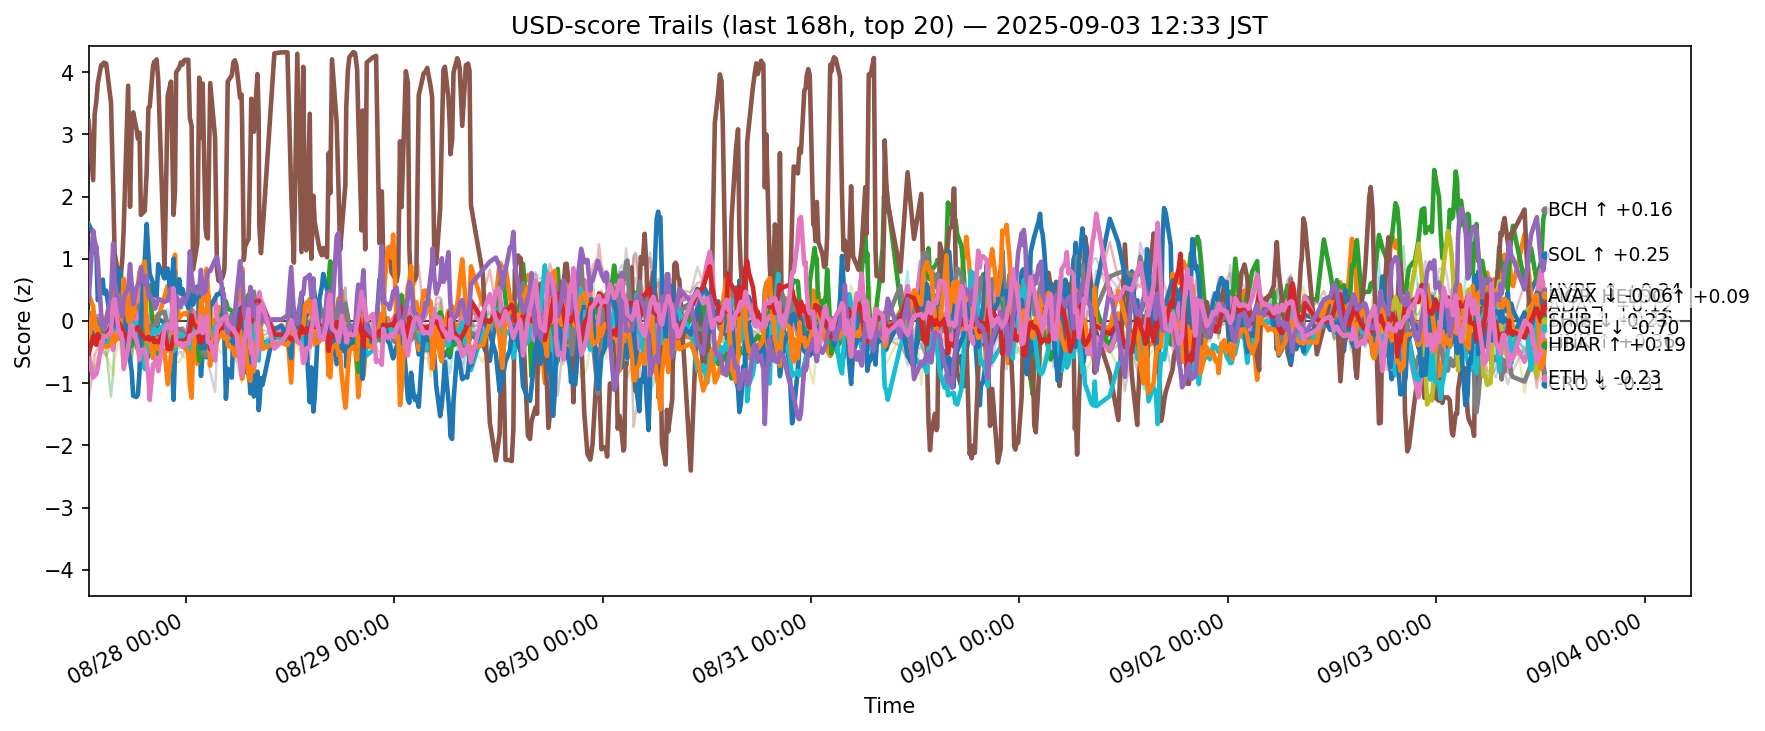

The file beside this chart, header and first rows:
ts, side, symbol, score
2025-08-27 03:49:46.993545+00:00, usd, ADA, -0.1513
2025-08-27 03:49:46.993545+00:00, usd, AVAX, 0.4366
2025-08-27 03:49:46.993545+00:00, usd, BCH, -0.2256
2025-08-27 03:49:46.993545+00:00, usd, BNB, -1.222
2025-08-27 03:49:46.993545+00:00, usd, BTC, -0.4319
2025-08-27 03:49:46.993545+00:00, usd, CRO, 3.208
2025-08-27 03:49:46.993545+00:00, usd, DOGE, -0.01278
2025-08-27 03:49:46.993545+00:00, usd, ETH, 0.1406
2025-08-27 03:49:46.993545+00:00, usd, HBAR, -0.2713
2025-08-27 03:49:46.993545+00:00, usd, HYPE, 1.555
2025-08-27 03:49:46.993545+00:00, usd, LINK, -0.3176
2025-08-27 03:49:46.993545+00:00, usd, LTC, -0.1207
2025-08-27 03:49:46.993545+00:00, usd, SHIB, -0.5379
2025-08-27 03:49:46.993545+00:00, usd, SOL, 0.3414
2025-08-27 03:49:46.993545+00:00, usd, SUI, 0.0875
2025-08-27 03:49:46.993545+00:00, usd, TON, -0.6091
2025-08-27 03:49:46.993545+00:00, usd, TRX, -0.3804
2025-08-27 03:49:46.993545+00:00, usd, UNI, -0.6304
2025-08-27 03:49:46.993545+00:00, usd, XLM, -0.4908
2025-08-27 03:49:46.993545+00:00, usd, XRP, -0.4236
2025-08-27 04:20:37.736206+00:00, usd, ADA, -0.1882
2025-08-27 04:20:37.736206+00:00, usd, AVAX, 0.2323
2025-08-27 04:20:37.736206+00:00, usd, BCH, 0.04739
2025-08-27 04:20:37.736206+00:00, usd, BNB, -0.795
2025-08-27 04:20:37.736206+00:00, usd, BTC, -0.7951
2025-08-27 04:20:37.736206+00:00, usd, CRO, 2.264
2025-08-27 04:20:37.736206+00:00, usd, DOGE, 0.1224
2025-08-27 04:20:37.736206+00:00, usd, ETH, 0.0641
2025-08-27 04:20:37.736206+00:00, usd, HBAR, -0.3566
2025-08-27 04:20:37.736206+00:00, usd, HYPE, 1.408
2025-08-27 04:20:37.736206+00:00, usd, LINK, 0.1434
2025-08-27 04:20:37.736206+00:00, usd, LTC, -0.2797
2025-08-27 04:20:37.736206+00:00, usd, SHIB, -0.2468
2025-08-27 04:20:37.736206+00:00, usd, SOL, 1.453
2025-08-27 04:20:37.736206+00:00, usd, SUI, -0.1525
2025-08-27 04:20:37.736206+00:00, usd, TON, -0.9106
2025-08-27 04:20:37.736206+00:00, usd, TRX, -0.8913
2025-08-27 04:20:37.736206+00:00, usd, UNI, -0.09979
2025-08-27 04:20:37.736206+00:00, usd, XLM, -0.7458
2025-08-27 04:20:37.736206+00:00, usd, XRP, -0.3285
2025-08-27 04:31:14.595657+00:00, usd, ADA, -0.2183
2025-08-27 04:31:14.595657+00:00, usd, AVAX, -0.03298
2025-08-27 04:31:14.595657+00:00, usd, BCH, -0.01198
2025-08-27 04:31:14.595657+00:00, usd, BNB, -0.5445
2025-08-27 04:31:14.595657+00:00, usd, BTC, -0.7443
2025-08-27 04:31:14.595657+00:00, usd, CRO, 3.324
2025-08-27 04:31:14.595657+00:00, usd, DOGE, -0.1205
2025-08-27 04:31:14.595657+00:00, usd, ETH, -0.03149
2025-08-27 04:31:14.595657+00:00, usd, HBAR, -0.3355
2025-08-27 04:31:14.595657+00:00, usd, HYPE, 1.102
2025-08-27 04:31:14.595657+00:00, usd, LINK, 0.004563
2025-08-27 04:31:14.595657+00:00, usd, LTC, -0.2807
2025-08-27 04:31:14.595657+00:00, usd, SHIB, -0.3552
2025-08-27 04:31:14.595657+00:00, usd, SOL, 1.29
2025-08-27 04:31:14.595657+00:00, usd, SUI, -0.2446
2025-08-27 04:31:14.595657+00:00, usd, TON, -0.8799
2025-08-27 04:31:14.595657+00:00, usd, TRX, -0.7903
2025-08-27 04:31:14.595657+00:00, usd, UNI, -0.1331
2025-08-27 04:31:14.595657+00:00, usd, XLM, -0.7162
2025-08-27 04:31:14.595657+00:00, usd, XRP, -0.3366
... 12,360 more rows
